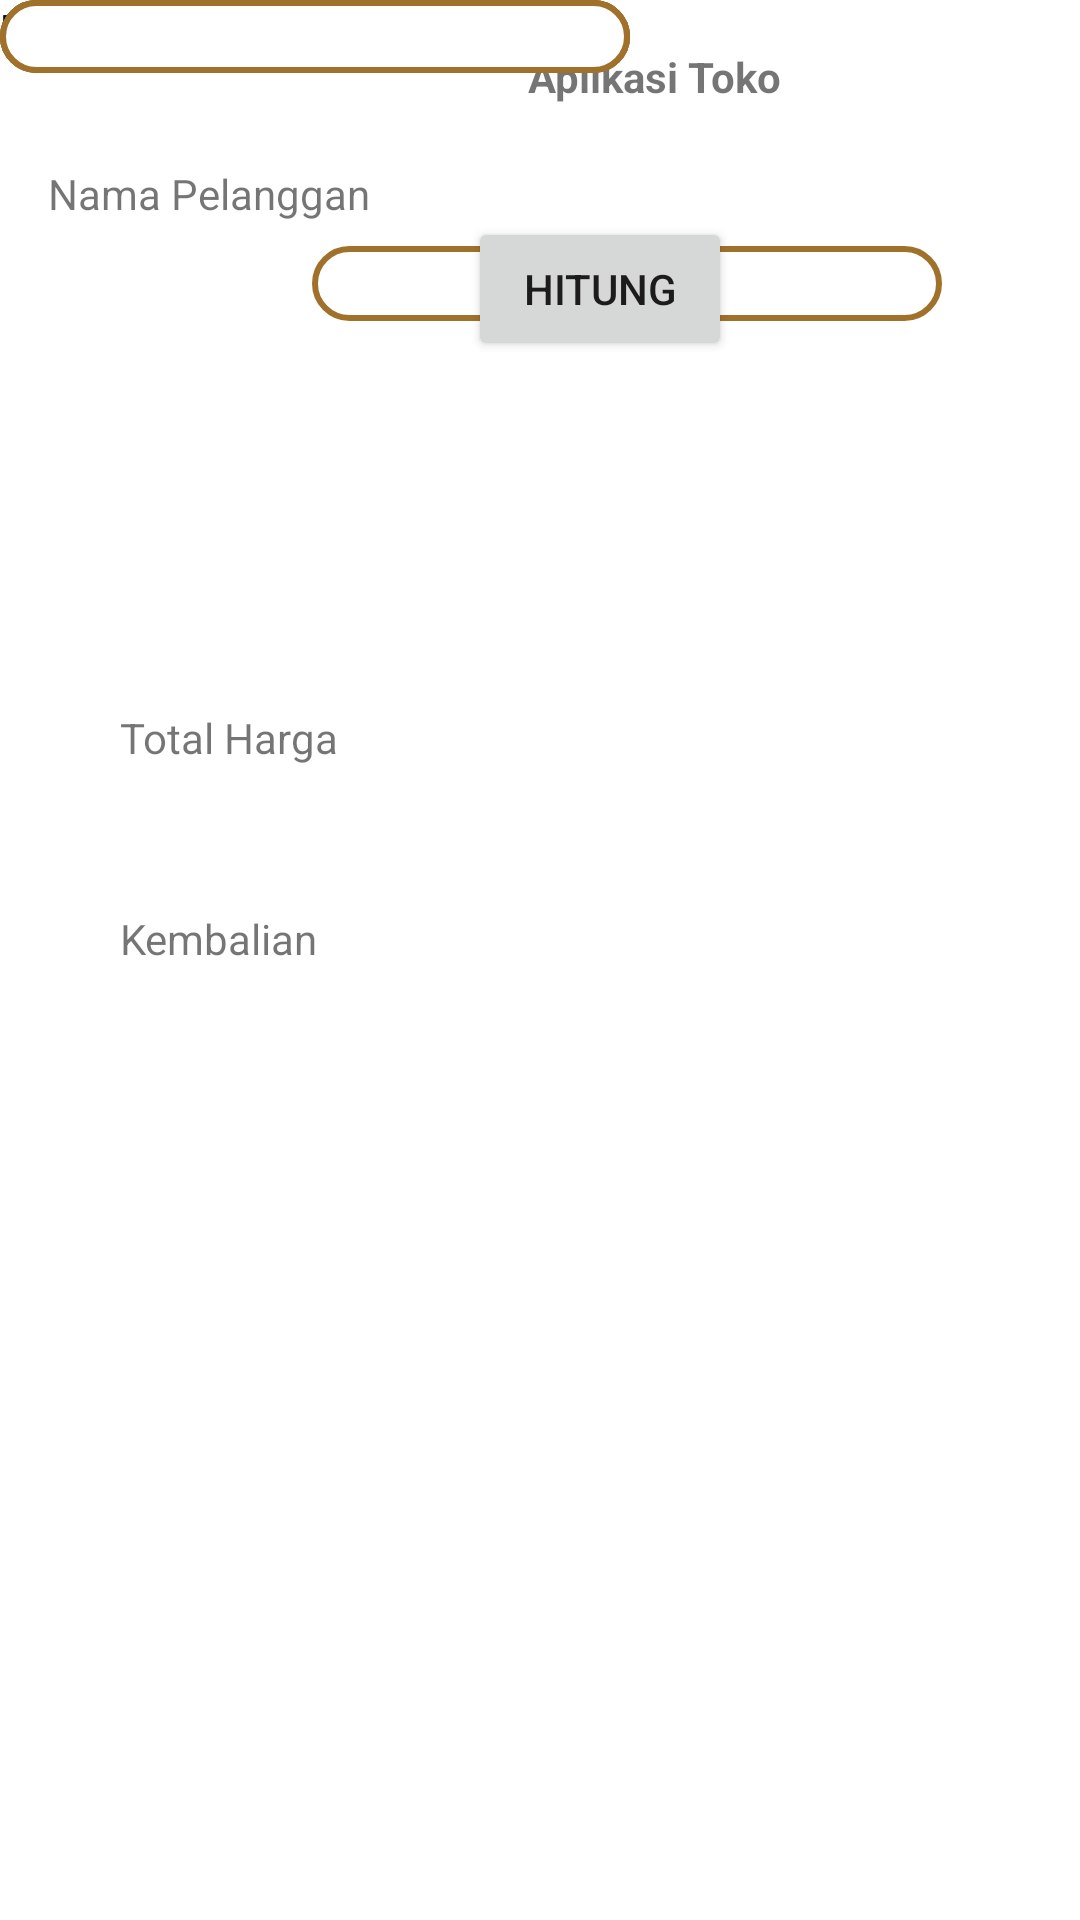

The Android layout XML behind this screen, and the referenced resources:
<!-- AndroidManifest.xml: application theme Theme.AplikasiToko -->
<!-- res/layout/activity_main.xml -->
<?xml version="1.0" encoding="utf-8"?>
<androidx.constraintlayout.widget.ConstraintLayout xmlns:android="http://schemas.android.com/apk/res/android"
    xmlns:app="http://schemas.android.com/apk/res-auto"
    xmlns:tools="http://schemas.android.com/tools"
    android:id="@+id/main"
    android:layout_width="match_parent"
    android:layout_height="match_parent"
    android:orientation="vertical"
    tools:context=".MainActivity" >

    <TextView
        android:id="@+id/textView3"
        android:layout_width="wrap_content"
        android:layout_height="wrap_content"
        android:layout_marginStart="176dp"
        android:layout_marginTop="16dp"
        android:text="Aplikasi Toko"
        android:textStyle="bold"
        app:layout_constraintStart_toStartOf="parent"
        app:layout_constraintTop_toTopOf="parent" />

    <TextView
        android:id="@+id/textView4"
        android:layout_width="wrap_content"
        android:layout_height="wrap_content"
        android:layout_marginStart="16dp"
        android:layout_marginTop="20dp"
        android:text="Nama Pelanggan"
        app:layout_constraintStart_toStartOf="parent"
        app:layout_constraintTop_toBottomOf="@+id/textView3" />

    <Button
        android:id="@+id/proses"
        android:layout_width="wrap_content"
        android:layout_height="wrap_content"
        android:layout_marginStart="156dp"
        android:layout_marginTop="48dp"
        android:text="Hitung"
        app:layout_constraintStart_toStartOf="parent"
        app:layout_constraintTop_toBottomOf="@+id/diskon" />

    <EditText
        android:id="@+id/uang"
        android:layout_width="wrap_content"
        android:layout_height="wrap_content"
        android:background="@drawable/custom"
        android:ems="10"
        android:inputType="text"
        tools:layout_editor_absoluteX="173dp"
        tools:layout_editor_absoluteY="252dp" />

    <TextView
        android:id="@+id/textView6"
        android:layout_width="wrap_content"
        android:layout_height="wrap_content"
        android:text="Kuantitas"
        tools:layout_editor_absoluteX="13dp"
        tools:layout_editor_absoluteY="208dp" />

    <EditText
        android:id="@+id/kuantitas"
        android:layout_width="wrap_content"
        android:layout_height="wrap_content"
        android:background="@drawable/custom"
        android:ems="10"
        android:inputType="text"
        tools:layout_editor_absoluteX="172dp"
        tools:layout_editor_absoluteY="208dp" />

    <TextView
        android:id="@+id/textView7"
        android:layout_width="wrap_content"
        android:layout_height="wrap_content"
        android:text="Uang"
        tools:layout_editor_absoluteX="13dp"
        tools:layout_editor_absoluteY="252dp" />

    <TextView
        android:id="@+id/textView5"
        android:layout_width="wrap_content"
        android:layout_height="wrap_content"
        android:text="Harga Barang"
        tools:layout_editor_absoluteX="13dp"
        tools:layout_editor_absoluteY="168dp" />

    <EditText
        android:id="@+id/pelanggan"
        android:layout_width="210dp"
        android:layout_height="25dp"
        android:layout_marginStart="88dp"
        android:layout_marginTop="8dp"
        android:background="@drawable/custom"
        android:ems="10"
        android:inputType="text"
        app:layout_constraintStart_toStartOf="@+id/textView4"
        app:layout_constraintTop_toBottomOf="@+id/textView4" />

    <TextView
        android:id="@+id/textView11"
        android:layout_width="wrap_content"
        android:layout_height="wrap_content"
        android:text="Diskon"
        tools:layout_editor_absoluteX="13dp"
        tools:layout_editor_absoluteY="300dp" />

    <EditText
        android:id="@+id/harga"
        android:layout_width="wrap_content"
        android:layout_height="wrap_content"
        android:background="@drawable/custom"
        android:ems="10"
        android:inputType="text"
        tools:layout_editor_absoluteX="171dp"
        tools:layout_editor_absoluteY="168dp" />

    <EditText
        android:id="@+id/diskon"
        android:layout_width="wrap_content"
        android:layout_height="wrap_content"
        android:background="@drawable/custom"
        android:ems="10"
        android:inputType="text"
        tools:layout_editor_absoluteX="172dp"
        tools:layout_editor_absoluteY="300dp" />

    <TextView
        android:id="@+id/textView8"
        android:layout_width="wrap_content"
        android:layout_height="wrap_content"
        android:layout_marginStart="40dp"
        android:layout_marginTop="116dp"
        android:text="Total Harga"
        app:layout_constraintStart_toStartOf="parent"
        app:layout_constraintTop_toBottomOf="@+id/proses" />

    <TextView
        android:id="@+id/textView10"
        android:layout_width="wrap_content"
        android:layout_height="wrap_content"
        android:layout_marginStart="40dp"
        android:layout_marginTop="32dp"
        android:text="Kembalian"
        app:layout_constraintStart_toStartOf="parent"
        app:layout_constraintTop_toBottomOf="@+id/total" />

    <TextView
        android:id="@+id/total"
        android:layout_width="222dp"
        android:layout_height="35dp"
        android:layout_marginStart="44dp"
        app:layout_constraintStart_toEndOf="@+id/textView8"
        app:layout_constraintTop_toTopOf="@+id/textView8" />

    <TextView
        android:id="@+id/kembalian"
        android:layout_width="223dp"
        android:layout_height="33dp"
        android:layout_marginStart="48dp"
        app:layout_constraintStart_toEndOf="@+id/textView10"
        app:layout_constraintTop_toTopOf="@+id/textView10" />

</androidx.constraintlayout.widget.ConstraintLayout>
<!-- resources referenced by this layout -->
<resources>
  <!-- drawable custom (drawable) -->
  <?xml version="1.0" encoding="utf-8"?>
  <shape xmlns:android="http://schemas.android.com/apk/res/android">
   <stroke android:color="#A0712B" android:width="2dp"/>
      <corners android:radius="15dp"/>
      <solid android:color="@color/white"/>
  </shape>
  <style name="Theme.AplikasiToko" parent="Theme.MaterialComponents.DayNight.DarkActionBar">
          
          <item name="colorPrimary">@color/purple_500</item>
          <item name="colorPrimaryVariant">@color/purple_700</item>
          <item name="colorOnPrimary">@color/white</item>
          
          <item name="colorSecondary">@color/teal_200</item>
          <item name="colorSecondaryVariant">@color/teal_700</item>
          <item name="colorOnSecondary">@color/black</item>
          
          <item name="android:statusBarColor">?attr/colorPrimaryVariant</item>
          
      </style>
  <!-- not gathered from this repository: default colours our renderer supplied (Android Studio template values) -->
  <color name="purple_500">#FF6200EE</color>
  <color name="purple_700">#FF3700B3</color>
  <color name="teal_200">#FF03DAC5</color>
  <color name="teal_700">#FF018786</color>
  <color name="black">#FF000000</color>
  <color name="white">#FFFFFFFF</color>
</resources>
